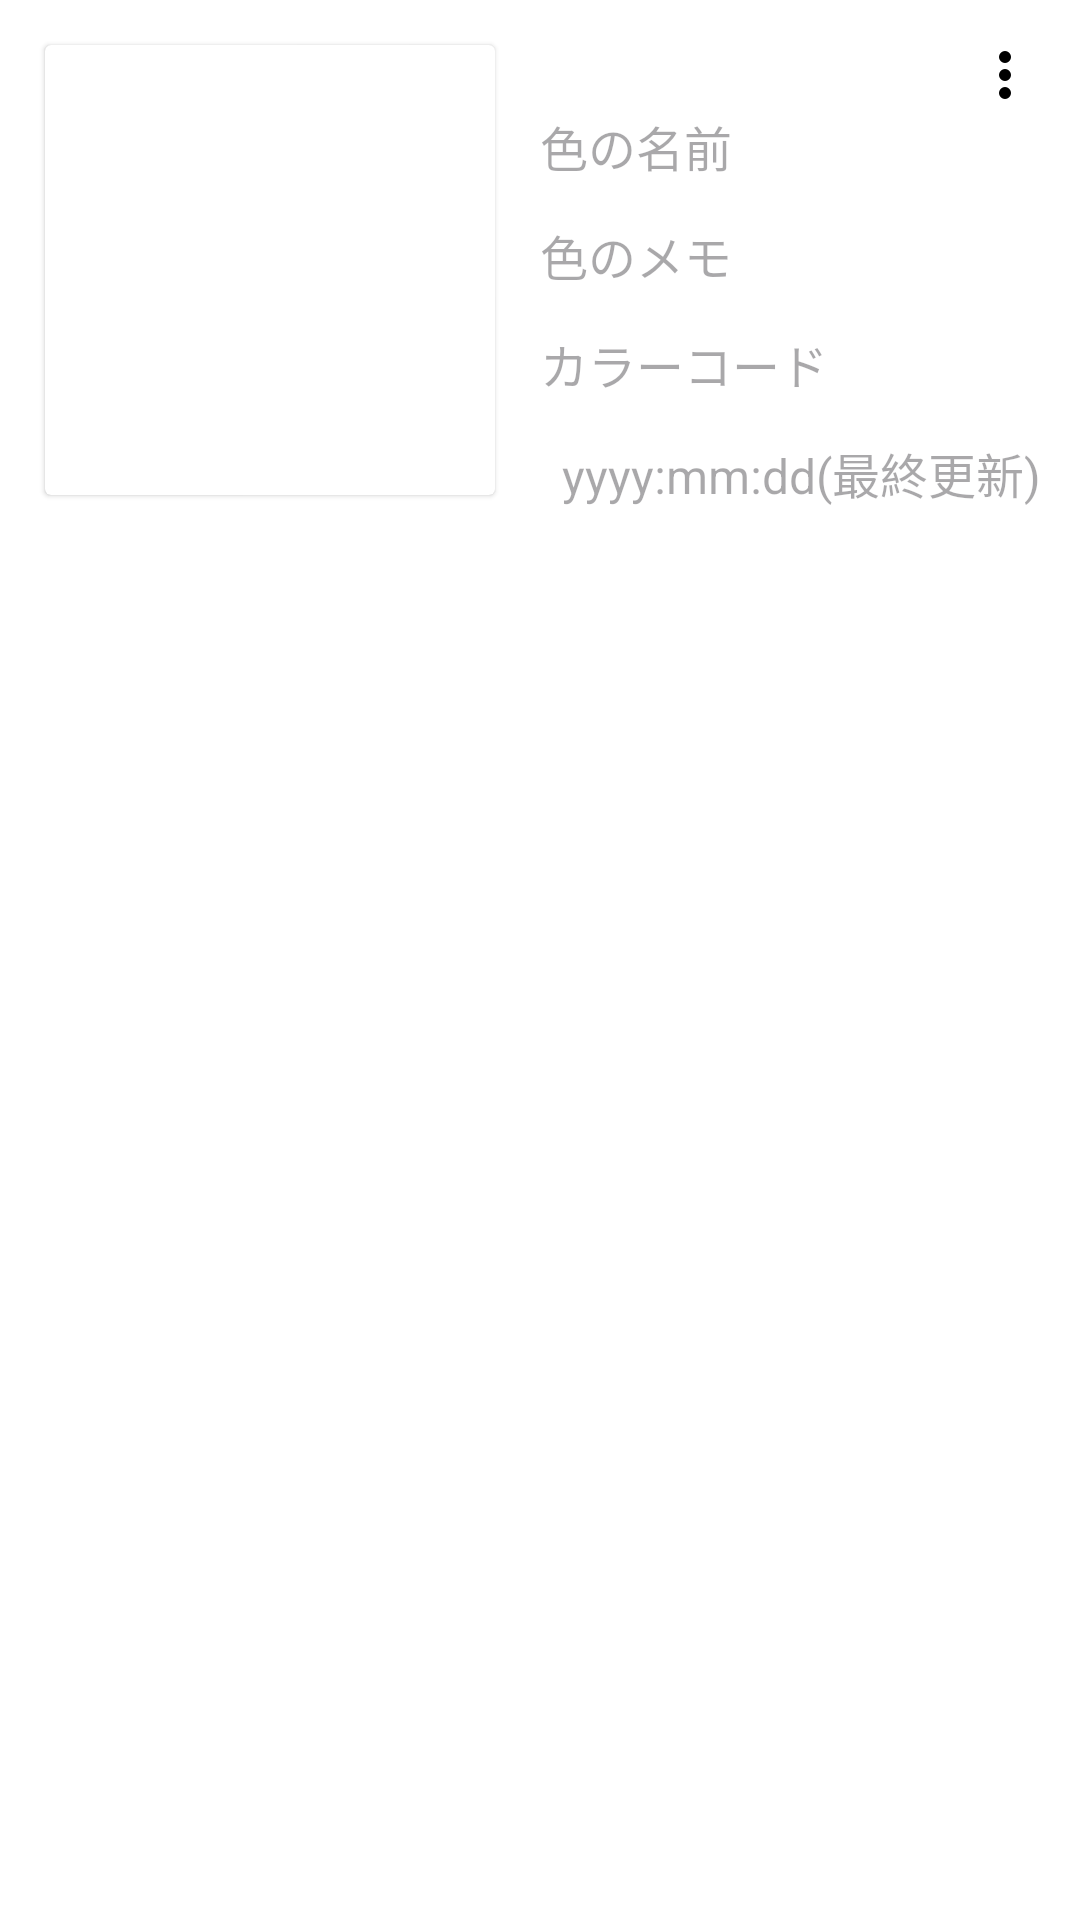

Reconstruct the res/layout file that produces this screen, plus the resources it refers to.
<!-- AndroidManifest.xml: application theme Theme.FindColorCode -->
<!-- res/layout/favorite_color_list_view.xml -->
<?xml version="1.0" encoding="utf-8"?>
<LinearLayout xmlns:android="http://schemas.android.com/apk/res/android"
    android:id="@+id/colorListContainer"
    android:layout_width="match_parent"
    android:layout_height="wrap_content"
    xmlns:app="http://schemas.android.com/apk/res-auto"
    android:background="@color/white"
    android:orientation="horizontal"
    android:padding="13dp">

  <androidx.cardview.widget.CardView
        android:layout_width="150dp"
        android:layout_height="150dp"
        android:layout_margin="2dp"
        app:cardElevation="1dp">

    <ImageView
        android:id="@+id/list_ColorSquare"
        android:layout_width="150dp"
        android:layout_height="150dp" />
  </androidx.cardview.widget.CardView>


    <LinearLayout
        android:layout_width="match_parent"
        android:layout_height="wrap_content"
        android:layout_marginLeft="@dimen/default_margin"
        android:orientation="vertical">

        <ImageButton
            android:id="@+id/moreBtn"
            android:layout_width="wrap_content"
            android:layout_height="wrap_content"
            android:layout_gravity="right"
            android:src="@drawable/ic_more"
            android:background="@android:color/transparent"/>
        <TextView
            android:id="@+id/list_ColorName"
            android:layout_width="match_parent"
            android:layout_height="wrap_content"
            android:hint="色の名前"
            android:textSize="@dimen/normal_text" />

        <TextView
            android:id="@+id/list_ColorMemo"
            android:layout_width="match_parent"
            android:layout_height="wrap_content"
            android:layout_marginTop="@dimen/default_margin"
            android:hint="色のメモ"
            android:textSize="@dimen/normal_text" />

        <TextView
            android:id="@+id/list_ColorCode"
            android:layout_width="match_parent"
            android:layout_height="wrap_content"
            android:layout_marginTop="@dimen/default_margin"
            android:hint="カラーコード"
            android:textSize="@dimen/normal_text" />

        <TextView
            android:id="@+id/listEditDate"
            android:layout_width="match_parent"
            android:layout_height="wrap_content"
            android:layout_marginTop="@dimen/default_margin"
            android:hint="yyyy:mm:dd(最終更新)"
            android:textSize="@dimen/normal_text"
            android:gravity="end" />

    </LinearLayout>


</LinearLayout>
<!-- resources referenced by this layout -->
<resources>
  <color name="white">#FFFFFFFF</color>
  <dimen name="default_margin">13dp</dimen>
  <dimen name="normal_text">16sp</dimen>
  <!-- drawable ic_more (drawable) -->
  <vector xmlns:android="http://schemas.android.com/apk/res/android"
      android:width="24dp"
      android:height="24dp"
      android:viewportWidth="24"
      android:viewportHeight="24">
    <path
        android:fillColor="@color/black"
        android:pathData="M12,16A2,2 0,0 1,14 18A2,2 0,0 1,12 20A2,2 0,0 1,10 18A2,2 0,0 1,12 16M12,10A2,2 0,0 1,14 12A2,2 0,0 1,12 14A2,2 0,0 1,10 12A2,2 0,0 1,12 10M12,4A2,2 0,0 1,14 6A2,2 0,0 1,12 8A2,2 0,0 1,10 6A2,2 0,0 1,12 4Z"/>
  </vector>
  <style name="Theme.FindColorCode" parent="Base.Theme.FindColorCode" />
  <color name="black">#FF000000</color>
  <style name="Base.Theme.FindColorCode" parent="Theme.Material3.DayNight.NoActionBar">
          
          
          <item name="android:windowSplashScreenBackground">@color/white</item>
      </style>
</resources>
